Run: headless pygame with SDL's dummy video driver; simulated clock (each Clock.tick advances the game by its frame time, no real sleeping); random seed 0; keys injected as events and as key.get_pressed() state; mouse plan: one left click at the window centre at the start of phase 2, then a move to the lower-right quarter at the start of phase 3.
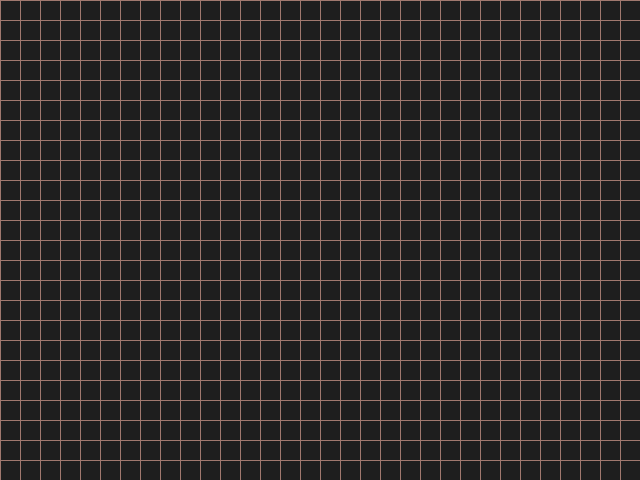
Frame 1 of 4 · flips 1–60 · no input
Frame 2 of 4 · flips 61–180 · clicked the window centre · tapped SPACE, RETURN · held RIGHT (→), D · screen unchanged from frame 1, image omitted
Frame 3 of 4 · flips 181–300 · moved the mouse to the lower-right quarter · held DOWN (↓), S · screen unchanged from frame 2, image omitted
Frame 4 of 4 · flips 301–420 · held LEFT (←), A, UP (↑), W · screen unchanged from frame 3, image omitted

The pygame program that drew these frames:

import pygame

GRID_WIDTH = 640
GRID_HEIGHT = 480

BLACK = (30, 30, 30)
WHITE = (160, 120, 110)

GRID_LINE_WIDTH = 1

def draw(screen):
    # Draw the grid lines
    for x in range(0, GRID_WIDTH, 20):
        pygame.draw.line(screen, WHITE, (x, 0), (x, GRID_HEIGHT), GRID_LINE_WIDTH)
    for y in range(0, GRID_HEIGHT, 20):
        pygame.draw.line(screen, WHITE, (0, y), (GRID_WIDTH, y), GRID_LINE_WIDTH)

def click_grid(x,y):
    print(x,y)

def main():
    pygame.init()
    screen = pygame.display.set_mode((GRID_WIDTH, GRID_HEIGHT))
    pygame.display.set_caption('Grid')
    clock = pygame.time.Clock()
    done = False
    while not done:
        # Process events
        for event in pygame.event.get():
            if event.type == pygame.QUIT:
                done = True
            if event.type == pygame.MOUSEBUTTONDOWN:
                pos = pygame.mouse.get_pos()
                grid_x = pos[0] // 20
                grid_y = pos[1] // 20
                click_grid(grid_x, grid_y)
        screen.fill(BLACK)
        draw(screen)
        pygame.display.flip()
        clock.tick(60)
    pygame.quit()

main()
